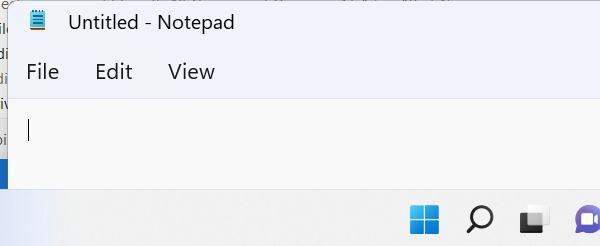
Task: Race RPA Training
Workflow: Input Methods Ex4.1

Step 1: OpenApplication on the element in window '* - Notepad' (notepad.exe)

Step 2: type "[“Automation makes life easier.” + vbCrLf]" into the element (no picture)

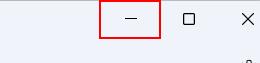
Step 3: click on the push button 'Minimize'

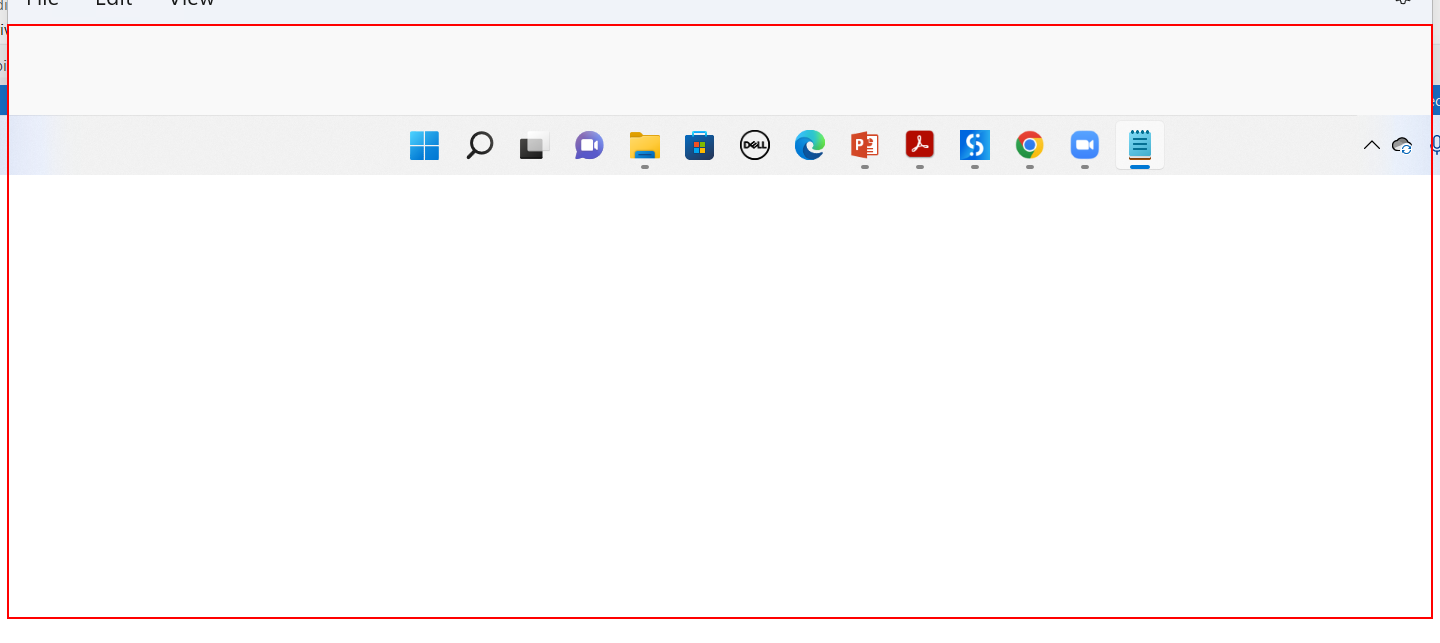
Step 4: type "Welcome to the new world of automation." into the element

Step 5: type a value into the element (no picture)

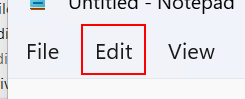
Step 6: click on the element

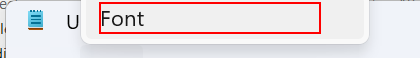
Step 7: click on the text 'Font'

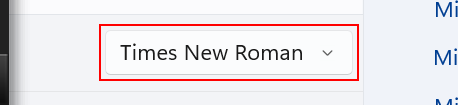
Step 8: select "Times New Roman" in the combo box 'Family'

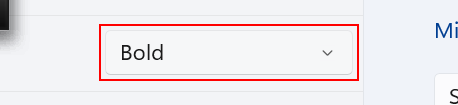
Step 9: select "Bold" in the combo box 'Style'

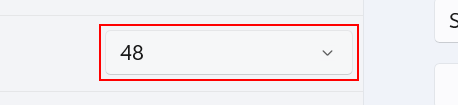
Step 10: select "20" in the combo box 'Size'